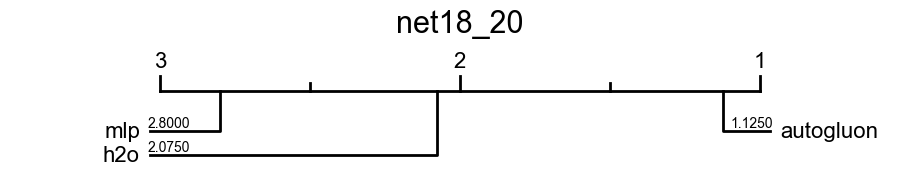

Data behind this chart, as committed beside it:
classifier_name, dataset_name, accuracy
autogluon, net18v1s1, 0.0067
autogluon, net18v1s2, 0.0037
autogluon, net18v1s3, 0.0025
autogluon, net18v1s4, 0.0034
autogluon, net18v1s5, 0.0012
autogluon, net18v2s1, 0.0090
autogluon, net18v2s2, 0.0052
autogluon, net18v2s3, 0.0038
autogluon, net18v2s4, 0.0036
autogluon, net18v2s5, 0.0016
autogluon, net18v3s1, 0.0025
autogluon, net18v3s2, 0.0047
autogluon, net18v3s3, 0.0032
autogluon, net18v3s4, 0.0026
autogluon, net18v3s5, 0.0023
autogluon, net18v4s1, 0.0065
autogluon, net18v4s2, 0.0035
autogluon, net18v4s3, 0.0026
autogluon, net18v4s4, 0.0033
autogluon, net18v4s5, 0.0015
mlp, net18v1s1, 0.0130
mlp, net18v1s2, 0.0070
mlp, net18v1s3, 0.0097
mlp, net18v1s4, 0.0032
mlp, net18v1s5, 0.0020
mlp, net18v2s1, 0.0138
mlp, net18v2s2, 0.0086
mlp, net18v2s3, 0.0070
mlp, net18v2s4, 0.0043
mlp, net18v2s5, 0.0107
mlp, net18v3s1, 0.0055
mlp, net18v3s2, 0.0062
mlp, net18v3s3, 0.0046
mlp, net18v3s4, 0.0036
mlp, net18v3s5, 0.0059
mlp, net18v4s1, 0.0402
mlp, net18v4s2, 0.0052
mlp, net18v4s3, 0.0086
mlp, net18v4s4, 0.0182
mlp, net18v4s5, 0.0119
h2o, net18v1s1, 0.0082
h2o, net18v1s2, 0.0063
h2o, net18v1s3, 0.0046
h2o, net18v1s4, 0.0039
h2o, net18v1s5, 0.0013
h2o, net18v2s1, 0.0109
h2o, net18v2s2, 0.0069
h2o, net18v2s3, 0.0047
h2o, net18v2s4, 0.0038
h2o, net18v2s5, 0.0017
h2o, net18v3s1, 0.0036
h2o, net18v3s2, 0.0066
h2o, net18v3s3, 0.0043
h2o, net18v3s4, 0.0034
h2o, net18v3s5, 0.0029
h2o, net18v4s1, 0.0078
h2o, net18v4s2, 0.0067
h2o, net18v4s3, 0.0048
h2o, net18v4s4, 0.0032
h2o, net18v4s5, 0.0015
